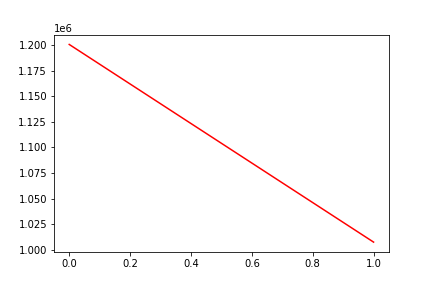

Data behind this chart, as committed beside it:
, date, assets
0, 0, 1200574
1, 20090527, 1007422
